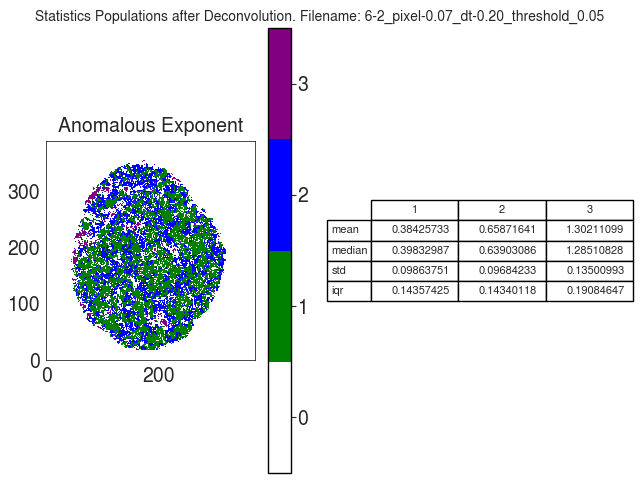

The file beside this chart, header and first rows:
A
, 1, 2, 3
mean, 0.3843, 0.6587, 1.302
median, 0.3983, 0.639, 1.285
std, 0.09864, 0.09684, 0.135
iqr, 0.1436, 0.1434, 0.1908
